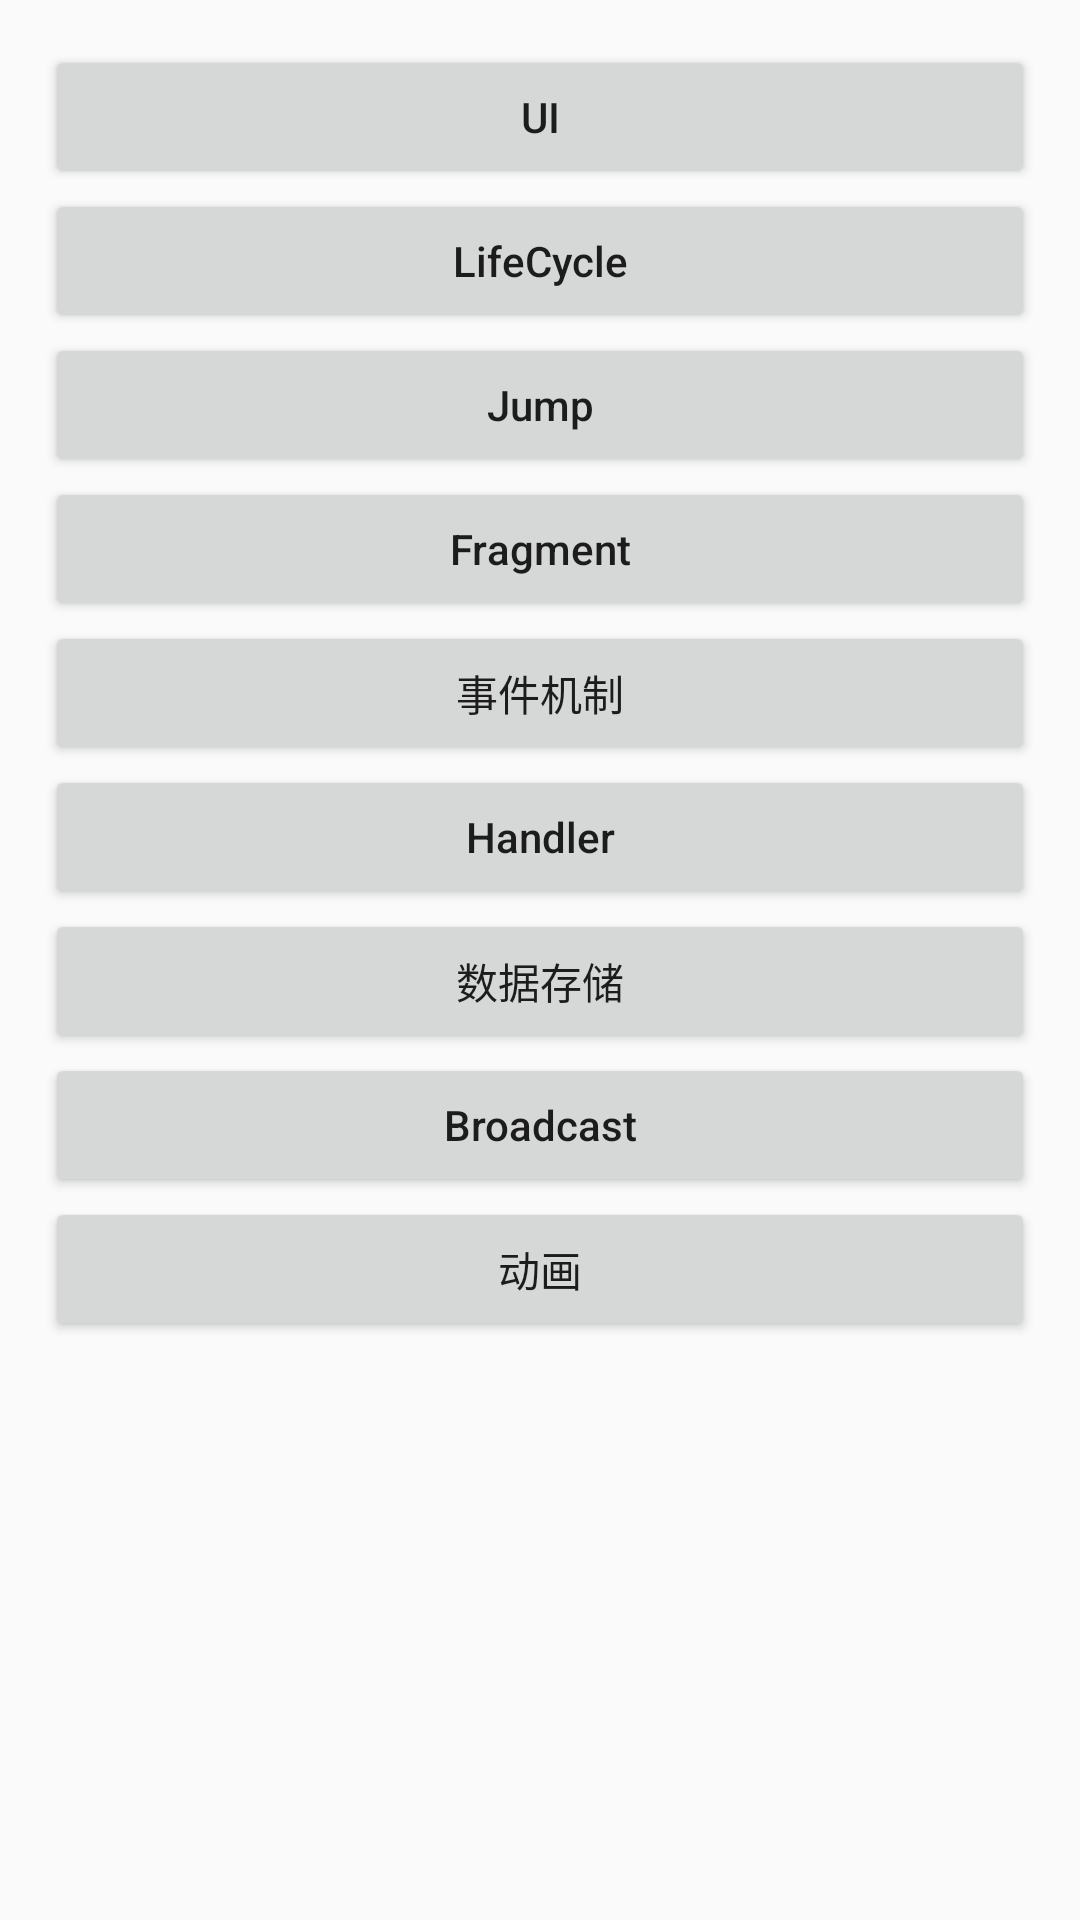

Reconstruct the res/layout file that produces this screen, plus the resources it refers to.
<!-- AndroidManifest.xml: application theme Theme.HelloWorld -->
<!-- res/layout/activity_main.xml -->
<?xml version="1.0" encoding="utf-8"?>
<LinearLayout xmlns:android="http://schemas.android.com/apk/res/android"
    android:layout_width="match_parent"
    android:layout_height="match_parent"
    android:orientation="vertical"
    android:padding="15dp">
    <Button
        android:id="@+id/btn_ui"
        android:layout_width="match_parent"
        android:layout_height="wrap_content"
        android:text="UI"
        android:textAllCaps="false"/>

    <Button
        android:id="@+id/btn_lifecycle"
        android:layout_width="match_parent"
        android:layout_height="wrap_content"
        android:text="LifeCycle"
        android:textAllCaps="false"/>

    <Button
        android:id="@+id/btn_jump"
        android:layout_width="match_parent"
        android:layout_height="wrap_content"
        android:text="Jump"
        android:textAllCaps="false"/>

    <Button
        android:id="@+id/btn_fragment"
        android:layout_width="match_parent"
        android:layout_height="wrap_content"
        android:text="Fragment"
        android:textAllCaps="false"/>

    <Button
        android:id="@+id/btn_event"
        android:layout_width="match_parent"
        android:layout_height="wrap_content"
        android:text="事件机制"
        android:textAllCaps="false"/>

    <Button
        android:id="@+id/btn_handler"
        android:layout_width="match_parent"
        android:layout_height="wrap_content"
        android:text="Handler"
        android:textAllCaps="false"/>

    <Button
        android:id="@+id/btn_data"
        android:layout_width="match_parent"
        android:layout_height="wrap_content"
        android:text="数据存储"
        android:textAllCaps="false"/>

    <Button
        android:id="@+id/btn_broadcast"
        android:layout_width="match_parent"
        android:layout_height="wrap_content"
        android:text="Broadcast"
        android:textAllCaps="false"/>

    <Button
        android:id="@+id/btn_object"
        android:layout_width="match_parent"
        android:layout_height="wrap_content"
        android:text="动画"
        android:textAllCaps="false"/>

</LinearLayout>
<!-- resources referenced by this layout -->
<resources>
  <style name="Theme.HelloWorld" parent="Theme.MaterialComponents.DayNight.DarkActionBar.Bridge">
          
          <item name="colorPrimary">@color/purple_500</item>
          <item name="colorPrimaryVariant">@color/purple_700</item>
          <item name="colorOnPrimary">@color/white</item>
          
          <item name="colorSecondary">@color/teal_200</item>
          <item name="colorSecondaryVariant">@color/teal_700</item>
          <item name="colorOnSecondary">@color/black</item>
          
          <item name="android:statusBarColor" tools:targetApi="l">?attr/colorPrimaryVariant</item>
          
      </style>
  <color name="purple_500">#FF6200EE</color>
  <color name="purple_700">#FF3700B3</color>
  <color name="white">#FFFFFFFF</color>
  <color name="teal_200">#FF03DAC5</color>
  <color name="teal_700">#FF018786</color>
  <color name="black">#FF000000</color>
</resources>
